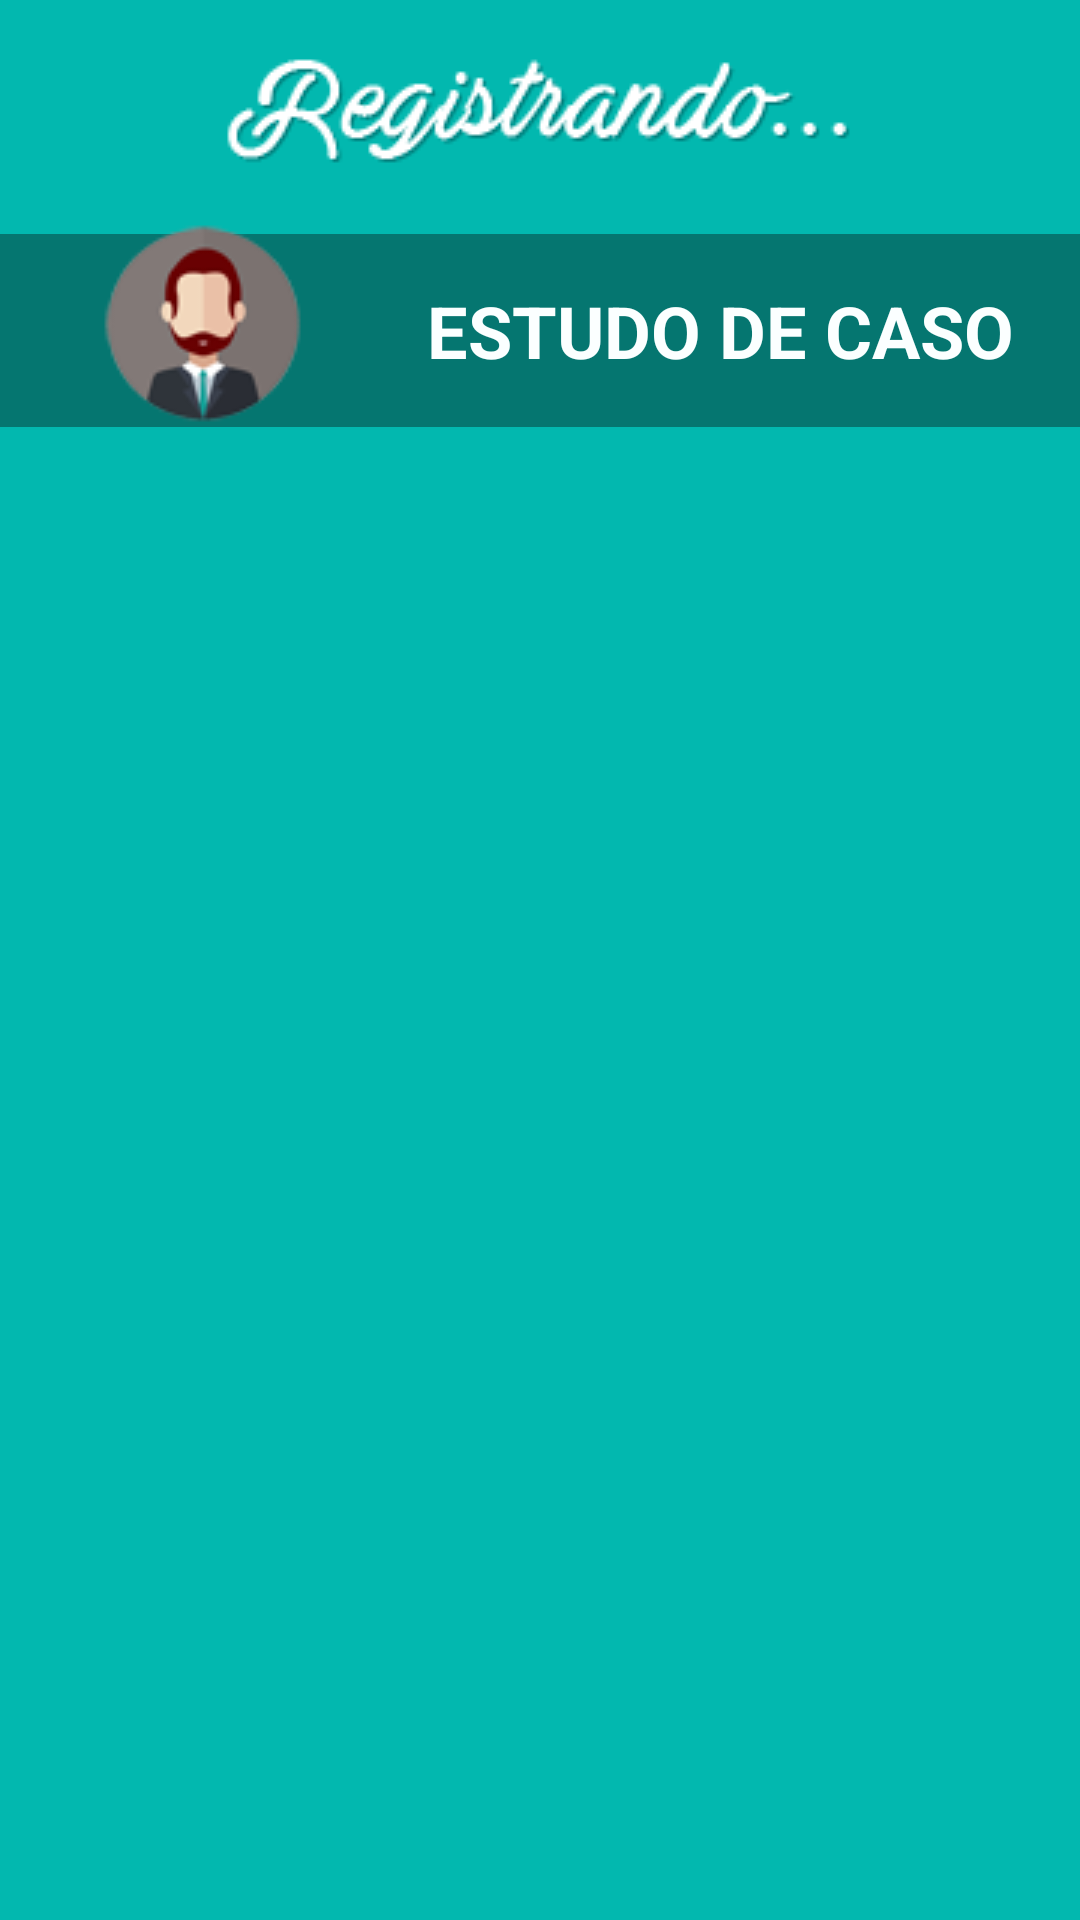

Produce the Android XML layout that renders to this screen, including the resource entries it uses.
<!-- AndroidManifest.xml: application theme AppThemeNoActionBar -->
<!-- res/layout/activity_estudo_de_caso_dois.xml -->
<ScrollView xmlns:android="http://schemas.android.com/apk/res/android"
    xmlns:tools="http://schemas.android.com/tools"
    android:id="@+id/scroll"
    android:layout_width="match_parent"
    android:layout_height="match_parent"
    android:background="@color/colorPrimary"
    android:orientation="vertical"
    tools:context=".telas.estudos_de_caso.CasoDois">

    <RelativeLayout
        android:layout_width="match_parent"
        android:layout_height="match_parent"
        android:background="@color/colorPrimary">

        <ImageView
            android:id="@id/icoTitulo"
            android:layout_width="wrap_content"
            android:layout_height="wrap_content"
            android:layout_centerHorizontal="true"
            android:layout_gravity="center"
            android:padding="@dimen/padding"
            android:src="@drawable/titulo" />

        <TextView
            android:id="@+id/textView3"
            android:layout_width="match_parent"
            android:layout_height="wrap_content"
            android:layout_alignParentLeft="true"
            android:layout_alignParentStart="true"
            android:layout_below="@id/icoTitulo"
            android:background="@color/colorPrimaryDark"
            android:paddingBottom="@dimen/padding"
            android:paddingLeft="120dp"
            android:paddingTop="@dimen/padding"
            android:text="Estudo de Caso"
            android:textAlignment="center"
            android:textAllCaps="true"
            android:textColor="@color/colorText"
            android:textSize="@dimen/text5"
            android:textStyle="bold" />

        <ImageView
            android:id="@+id/icoCaso2"
            android:layout_width="wrap_content"
            android:layout_height="wrap_content"
            android:layout_alignBottom="@+id/textView3"
            android:layout_alignParentLeft="true"
            android:layout_alignParentStart="true"
            android:layout_marginLeft="32dp"
            android:layout_marginStart="32dp"
            android:src="@drawable/ic_estudo_de_caso2" />

    </RelativeLayout>

</ScrollView>
<!-- resources referenced by this layout -->
<resources>
  <color name="colorPrimary">#02b8af</color>
  <color name="colorPrimaryDark">#057670</color>
  <color name="colorText">#fbffff</color>
  <dimen name="padding">16dp</dimen>
  <dimen name="text5">24sp</dimen>
  <!-- drawable ic_estudo_de_caso2: png bitmap (drawable, 6486 bytes) -->
  <!-- drawable titulo: png bitmap (drawable, 6451 bytes) -->
  <style name="AppThemeNoActionBar" parent="Theme.AppCompat.Light.NoActionBar">
  
          
          <item name="colorPrimary">@color/colorPrimary</item>
          <item name="colorPrimaryDark">@color/colorPrimaryDark</item>
          <item name="colorAccent">@color/colorAccent</item>
          <item name="colorTitle">@color/colorTitle</item>
          <item name="colorText">@color/colorText</item>
          <item name="colorEditText">@color/colorEditText</item>
          <item name="colorBackground">@color/colorBackgroundDark</item>
          <item name="colorBackground2">@color/colorBackgroundLight</item>
  
          
          <item name="android:textSize">12sp</item>
  
          <item name="android:" />
  
       </style>
  <color name="colorTitle">#faffff</color>
  <color name="colorEditText">#032d2a</color>
  <color name="colorBackgroundDark">#033d3e</color>
  <color name="colorBackgroundLight">#edfffc</color>
  <!-- not gathered from this repository: default colours our renderer supplied (Android Studio template values) -->
  <color name="colorAccent">#FF03DAC5</color>
</resources>
